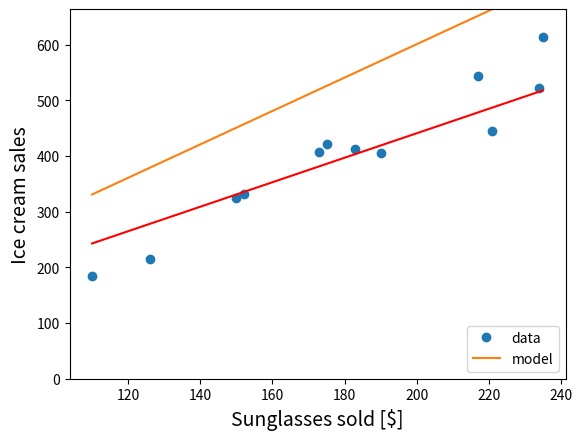

The script that saved this image:
import numpy as np
import matplotlib.pyplot as plt

sunglasses = np.array([110, 126, 150, 152, 190, 173, 183, 175, 221, 234, 217, 235])
ice_cream = np.array([185, 215, 325, 332, 406, 408, 412, 421, 445, 522, 544, 614])

# determine the range for x axis
x = np.linspace(start=min(sunglasses), stop=max(sunglasses), num=100)
print(x)

a, b = 3, 1  # model parameters
params_tuple = a, b  # pack model parameters into the tuple params_tuple

print(a)
print(b)
print(params_tuple)


def linear_model(x, params_tuple):
    a, b = params_tuple  # unpack model parameters
    return a * x + b  # any equation you dream about xD


plt.plot(sunglasses, ice_cream, 'o', label='data')
plt.ylim(0, max(ice_cream) + 50)

plt.plot(x, linear_model(x, params_tuple), label='model')
plt.xlabel('Sunglasses sold [$]', fontsize=14)
plt.ylabel('Ice cream sales', fontsize=14)
plt.legend(loc='lower right')

print(type(sunglasses))
print(type(ice_cream))
dataset = sunglasses, ice_cream  # pack data (type tuple)
print(type(dataset))
print(type(dataset[0]))
print(type(dataset[1]))

"""
Function calculates prediction error.
Prediction error may be calculated as the differences between predictions of the model
and the measurements from the dataset, added up together
"""


def Q(params_tuple, model, dataset):
    xdata, ydata = dataset  # unpack dataset
    ypred = model(xdata, params_tuple)  # calculate model predictions
    return sum(abs(ydata - ypred))


def my_func(params_tuple, linear_model, dataset):
    q_final = Q(params_tuple, linear_model, dataset)
    a, b = params_tuple
    a_temp = 0
    b_temp = 0
    for i in range(100):
        a_temp += 0.1
        params_temp = a_temp, b_temp
        q_temp = Q(params_temp, linear_model, dataset)
        if q_final > q_temp:
            q_final = q_temp
            a = a_temp

    a_temp = 0
    b_temp = 0
    for i in range(100):
        b_temp += 0.1
        params_temp = a_temp, b_temp
        q_temp = Q(params_temp, linear_model, dataset)
        if q_final > q_temp:
            q_final = q_temp
            a = a_temp

    a_temp = 0
    b_temp = 0
    for i in range(100):
        a_temp += 0.1
        b_temp += 0.1
        params_temp = a_temp, b_temp
        q_temp = Q(params_temp, linear_model, dataset)
        if q_final > q_temp:
            q_final = q_temp
            a = a_temp

    print('The sum of errors is:', q_final)
    params_tuple = a, b
    return params_tuple


params_tuple = my_func(params_tuple, linear_model, dataset)
plt.plot(x, linear_model(x, params_tuple), label='model', color='r')
plt.show()
